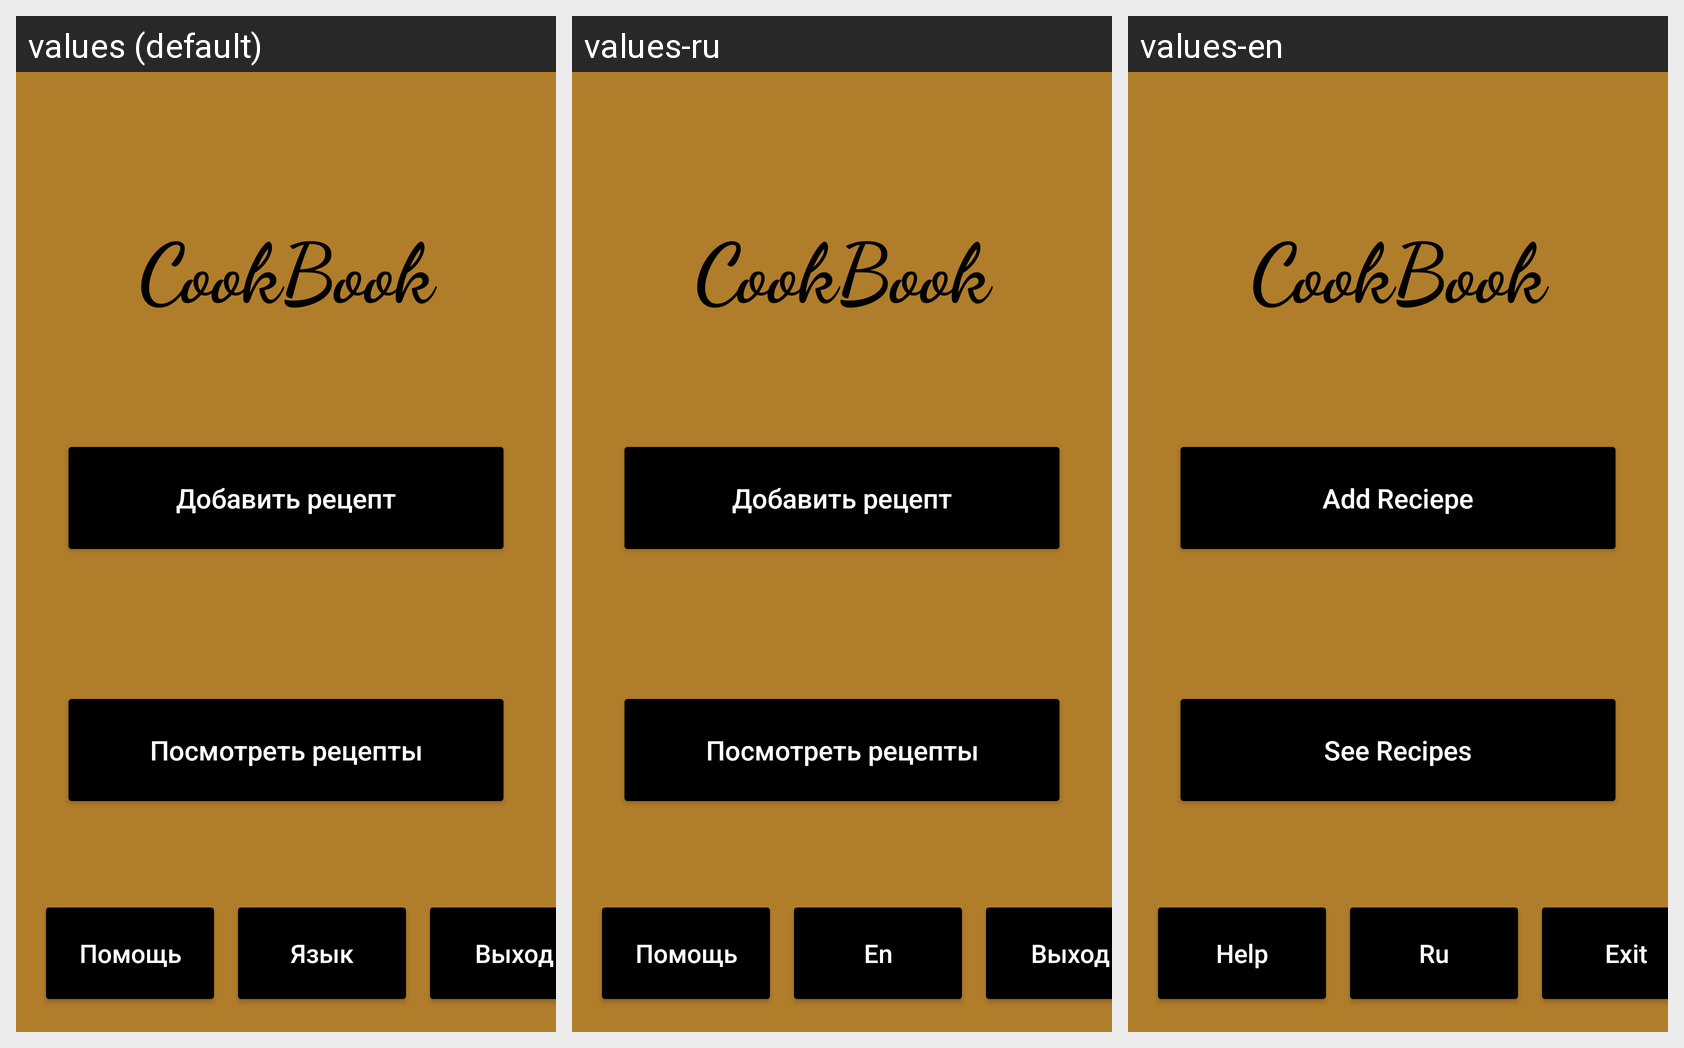

The Android screen below is rendered under several locales of the same app. Produce the string resources it draws, with the default and per-locale values.
Android screen res/layout/activity_main.xml rendered under 3 locales, left to right: values (default), values-ru, values-en. Device: Nexus 5 (rendered at 1080×1920; each locale shown at half size, 540×960, under a caption strip naming it); theme Theme.My_cook_book.
Strings drawn on this screen, with the default value and each locale's value (text and hints the layout hard-codes appear in the picture but are not listed):

Exit
  values: Выход
  values-ru: Выход
  values-en: Exit

ShowRecipesButton
  values: Посмотреть рецепты
  values-ru: Посмотреть рецепты
  values-en: See Recipes

AddReciepeButton
  values: Добавить рецепт
  values-ru: Добавить рецепт
  values-en: Add Reciepe

Helpplz
  values: Помощь
  values-ru: Помощь
  values-en: Help

LanguageButton
  values: Язык
  values-ru: En
  values-en: Ru

CockBook
  values: CookBook
  values-ru: CookBook  [not translated; the default value is used]
  values-en: CookBook  [not translated; the default value is used]
